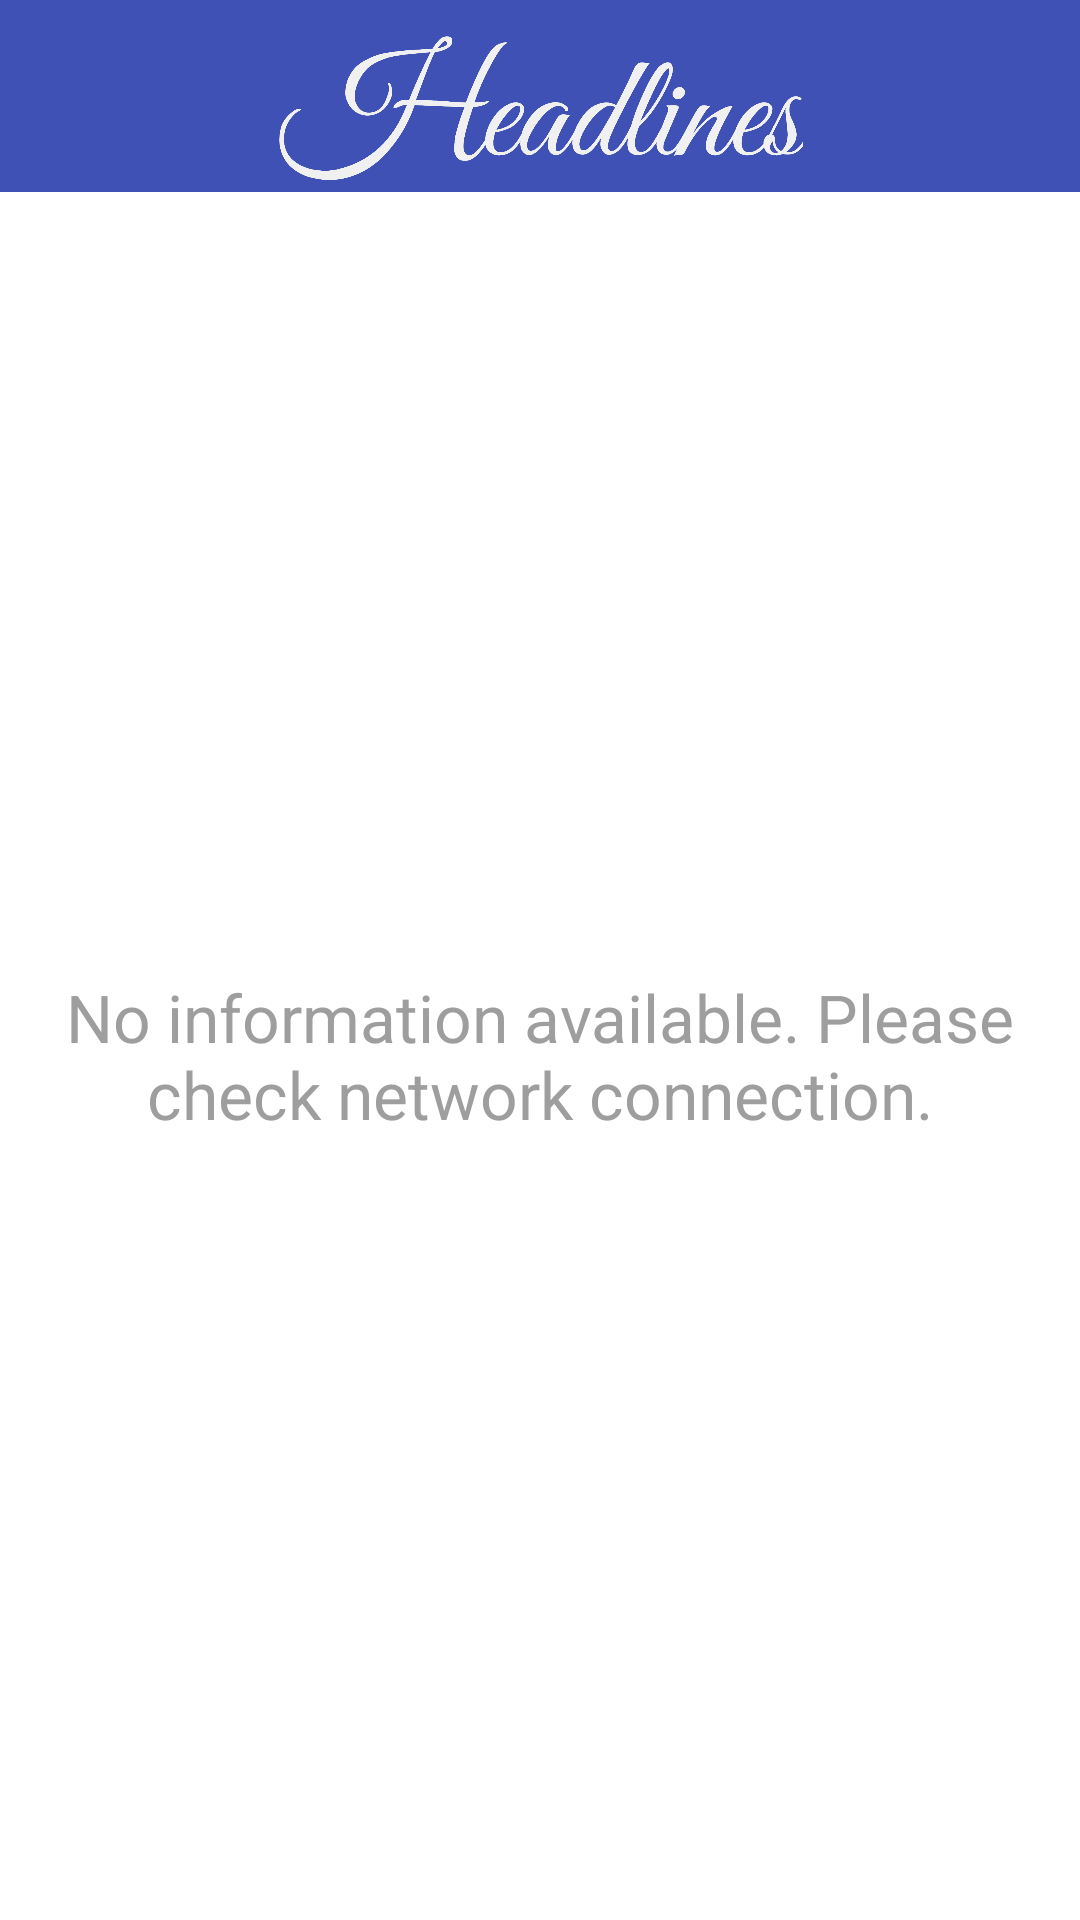

Here is an Android app screen rendered from its layout file. Give the layout XML and the strings, colors and styles it references.
<!-- AndroidManifest.xml: application theme AppTheme -->
<!-- res/layout/widget_layout.xml -->
<?xml version="1.0" encoding="utf-8"?>
<LinearLayout xmlns:android="http://schemas.android.com/apk/res/android"
    xmlns:tools="http://schemas.android.com/tools"
    android:orientation="vertical"
    android:layout_width="match_parent"
    android:layout_height="match_parent">

    <FrameLayout
        android:layout_width="match_parent"
        android:layout_height="@dimen/widget_title_bar_height"
        android:id="@+id/widget"
        android:background="@color/colorPrimary">
        <ImageView
            android:layout_width="wrap_content"
            android:layout_height="match_parent"
            android:scaleType="fitCenter"
            android:src="@drawable/app_logo"
            android:layout_gravity="center"/>
    </FrameLayout>
    <FrameLayout
        android:layout_width="match_parent"
        android:layout_height="0dp"
        android:layout_weight="1">
        <ListView
            android:layout_width="match_parent"
            android:layout_height="match_parent"
            android:id="@+id/widget_list"
            android:background="@color/cardview_dark_background"
            tools:listitem="@layout/headlines_slider"/>
        <TextView
            android:layout_width="match_parent"
            android:layout_height="match_parent"
            android:id="@+id/widget_empty"
            android:gravity="center"
            android:textColor="@color/ltgray"
            android:textAppearance="?android:textAppearanceLarge"
            android:background="@color/white"
            android:text="@string/widget_no_information_message"/>
    </FrameLayout>

</LinearLayout>
<!-- res/layout/headlines_slider.xml (included above) -->
<?xml version="1.0" encoding="utf-8"?>
<android.support.design.widget.CoordinatorLayout xmlns:android="http://schemas.android.com/apk/res/android"
    xmlns:app="http://schemas.android.com/apk/res-auto"
    android:orientation="vertical"
    android:layout_width="match_parent"
    android:layout_height="match_parent">
    <ImageView
        android:id="@+id/headline_image"
        android:layout_width="match_parent"
        android:transitionName="@string/news_article_image_transition"
        android:layout_height="@dimen/headlines_image_height"
        android:contentDescription="@string/news_article_image"
        android:scaleType="centerCrop"
        app:layout_collapseMode="parallax"
        app:layout_scrollFlags="scroll|enterAlways|enterAlwaysCollapsed"
        android:minHeight="?attr/actionBarSize"/>

    <View
        android:layout_width="match_parent"
        android:layout_height="@dimen/headlines_image_height"
        android:minHeight="?attr/actionBarSize"
        android:background="@drawable/news_feed_desc_protection"/>

    <TextView
        android:id="@+id/headline_title"
        android:layout_width="match_parent"
        android:paddingStart="@dimen/activity_horizontal_margin"
        android:paddingEnd="@dimen/activity_horizontal_margin"
        android:paddingBottom="@dimen/activity_vertical_margin"
        android:layout_gravity="bottom|center_horizontal"
        android:textColor="@color/white"
        android:layout_height="wrap_content" />

</android.support.design.widget.CoordinatorLayout>
<!-- resources referenced by this layout -->
<resources>
  <color name="colorPrimary">#3F51B5</color>
  <color name="ltgray">#9E9E9E</color>
  <color name="white">#ffff</color>
  <dimen name="activity_horizontal_margin">16dp</dimen>
  <dimen name="activity_vertical_margin">16dp</dimen>
  <dimen name="headlines_image_height">200dp</dimen>
  <dimen name="widget_title_bar_height">64dp</dimen>
  <!-- drawable app_logo: png bitmap (drawable-xxhdpi, 83885 bytes) -->
  <!-- drawable news_feed_desc_protection (drawable) -->
  <shape xmlns:android="http://schemas.android.com/apk/res/android"
      android:shape="rectangle">
      <gradient
          android:angle="90"
          android:startColor="#4000"
          android:endColor="#0000"
          android:type="linear"
          android:useLevel="false" />
  </shape>
  <string name="news_article_image">News article image</string>
  <string name="news_article_image_transition" translatable="false">Transition name for news article image</string>
  <string name="widget_no_information_message">No information available. Please check network connection.</string>
  <style name="AppTheme" parent="Theme.AppCompat.Light.NoActionBar">
          
          <item name="colorPrimary">@color/colorPrimary</item>
          <item name="colorPrimaryDark">@color/colorPrimaryDark</item>
          <item name="colorAccent">@color/colorAccent</item>
      </style>
  <color name="colorPrimaryDark">#303F9F</color>
  <color name="colorAccent">#1DE9B6</color>
</resources>
